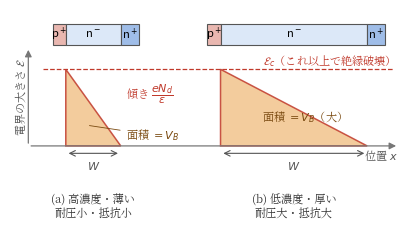

Write Python code to recreate this figure. (Note: this script raises an exception after producing the figure.)
#!/usr/bin/env python3
# fig3.6（第3章）: ドリフト層の電界分布と耐圧。
# 電界は接合面で最大の三角形分布。面積が耐圧V_B，高さの上限が絶縁破壊電界E_c。
# 高耐圧には低濃度・厚いドリフト層が要る＝抵抗が増える，を視覚化する。
import os
import matplotlib
matplotlib.use("Agg")
import matplotlib.pyplot as plt
from matplotlib.patches import Rectangle
from matplotlib import font_manager as fm

JP = fm.FontProperties(fname="/usr/share/fonts/opentype/noto/NotoSerifCJK-Regular.ttc")
plt.rcParams["axes.unicode_minus"] = False

BLUE = "#2a5db0"
RED = "#c0392b"
FILLA = "#f2c48c"
GRAY = "#555555"

fig, ax = plt.subplots(figsize=(4.25, 2.45))

EC = 1.55          # 絶縁破壊電界の高さ
BAR_Y, BAR_H = 2.05, 0.42

def device(x0, wp, wn, wsub, labels=True):
    # p+ | n-（ドリフト層）| n+ の構造バー
    ax.add_patch(Rectangle((x0, BAR_Y), wp, BAR_H, fc="#e9b7b0", ec="#555", lw=0.8))
    ax.add_patch(Rectangle((x0 + wp, BAR_Y), wn, BAR_H, fc="#dce8f8", ec="#555", lw=0.8))
    ax.add_patch(Rectangle((x0 + wp + wn, BAR_Y), wsub, BAR_H, fc="#9fbde8", ec="#555", lw=0.8))
    ax.text(x0 + wp / 2, BAR_Y + BAR_H / 2, "p$^+$", ha="center", va="center", fontsize=8)
    ax.text(x0 + wp + wn / 2, BAR_Y + BAR_H / 2, "n$^-$", ha="center", va="center", fontsize=8)
    ax.text(x0 + wp + wn + wsub / 2, BAR_Y + BAR_H / 2, "n$^+$", ha="center", va="center", fontsize=8)
    return x0 + wp          # 接合面の位置

# (a) 低耐圧: 高濃度・薄い
xj1 = device(0.25, 0.32, 1.35, 0.45)
W1 = 1.35
ax.fill([xj1, xj1, xj1 + W1], [0, EC, 0], fc=FILLA, ec=RED, lw=1.1, alpha=0.85)
# 小さい三角形には入らないので，ラベルは外に出して引き出し線で示す
ax.annotate("面積 $=V_B$", xy=(xj1 + W1 * 0.38, 0.42), xytext=(xj1 + W1 + 0.12, 0.22),
            fontsize=8, fontproperties=JP, color="#7a4a10", va="center",
            arrowprops=dict(arrowstyle="-", lw=0.6, color="#7a4a10", shrinkB=2))
ax.text(xj1 + W1 + 0.12, 0.95, "傾き $\\dfrac{eN_d}{\\varepsilon}$",
        fontsize=8, color=RED, fontproperties=JP)
ax.text(xj1 + W1 / 2, -0.98, "(a) 高濃度・薄い\n耐圧小・抵抗小", ha="center",
        va="top", fontsize=8, fontproperties=JP, color="#333")

# (b) 高耐圧: 低濃度・厚い
xj2 = device(4.05, 0.32, 3.6, 0.45)
W2 = 3.6
ax.fill([xj2, xj2, xj2 + W2], [0, EC, 0], fc=FILLA, ec=RED, lw=1.1, alpha=0.85)
ax.text(xj2 + W2 * 0.28, 0.5, "面積 $=V_B$（大）", fontsize=8,
        fontproperties=JP, color="#7a4a10")
ax.text(xj2 + W2 / 2, -0.98, "(b) 低濃度・厚い\n耐圧大・抵抗大", ha="center",
        va="top", fontsize=8, fontproperties=JP, color="#333")
for xj, W in [(xj1, W1), (xj2, W2)]:
    ax.annotate("", xy=(xj + W, -0.15), xytext=(xj, -0.15),
                arrowprops=dict(arrowstyle="<->", lw=0.8, color=GRAY))
    ax.text(xj + W / 2, -0.40, "$W$", ha="center", va="center",
            fontsize=8, color=GRAY)

# 絶縁破壊電界の上限線
ax.plot([0.0, 8.6], [EC, EC], ls="--", lw=0.9, color=RED)
ax.text(8.55, EC + 0.09, "$\\mathcal{E}_c$（これ以上で絶縁破壊）", ha="right",
        fontsize=8, fontproperties=JP, color=RED)

# 軸
ax.annotate("", xy=(-0.35, 2.0), xytext=(-0.35, 0),
            arrowprops=dict(arrowstyle="-|>", lw=0.9, color="#777"))
ax.text(-0.55, 1.0, "電界の大きさ $\\mathcal{E}$", rotation=90, va="center",
        ha="center", fontsize=8, fontproperties=JP, color="#555")
ax.annotate("", xy=(8.75, 0), xytext=(-0.35, 0),
            arrowprops=dict(arrowstyle="-|>", lw=0.9, color="#777"))
ax.text(8.72, -0.28, "位置 $x$", ha="right", fontsize=8,
        fontproperties=JP, color="#555")

ax.set_xlim(-0.8, 8.9)
ax.set_ylim(-1.6, 2.75)
ax.axis("off")
fig.tight_layout()
EPS = os.path.expanduser("~/text_power_electronics/book/figures/fig3.6.eps")
fig.savefig(EPS, format="eps", bbox_inches="tight")
print("wrote", EPS)
